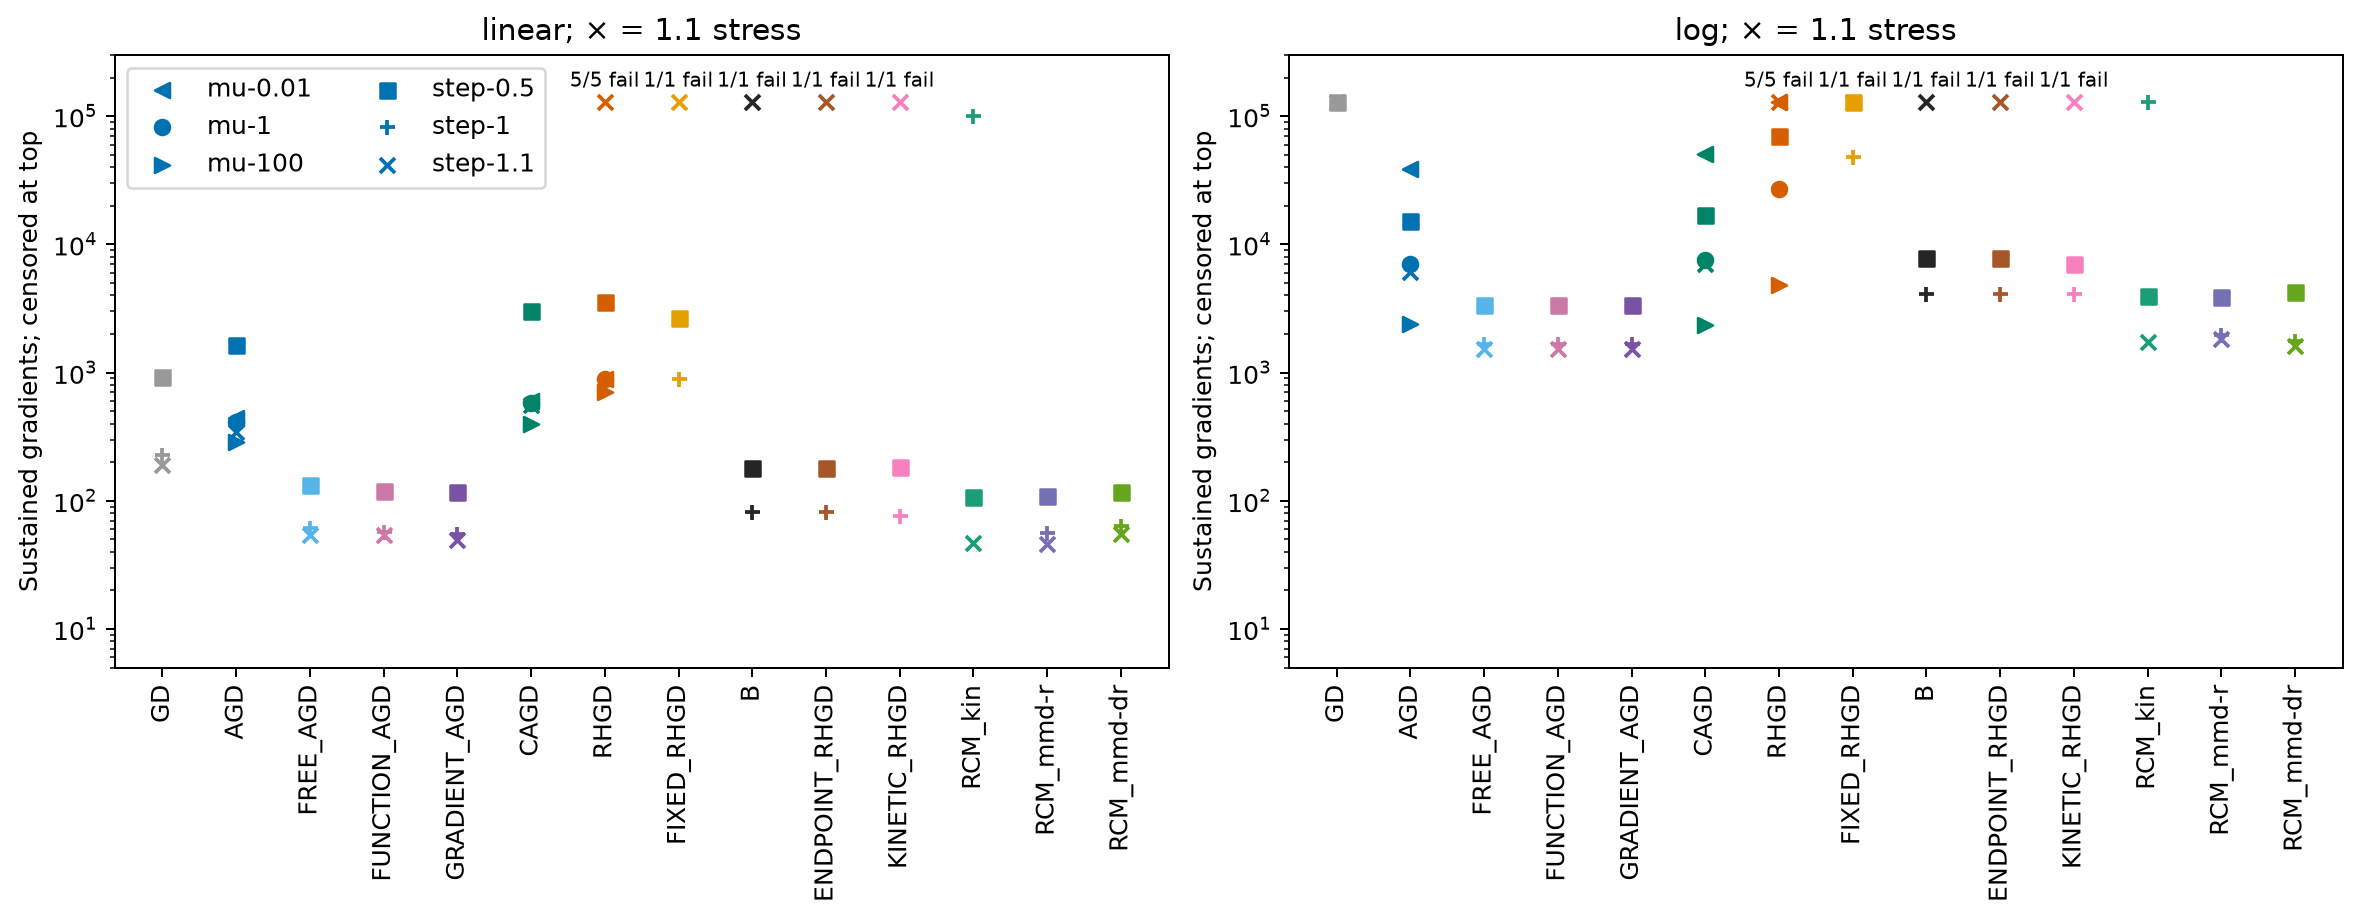

The file beside this chart, header and first rows:
case, method, seed, label, status, failure, sustained_gradients, first_gradients, numerical_gradients, objectives, controller_objectives, reset_count, rejected_trials, charged_unfinished_gradients, final_relative_gap, eta, supplied_mu, period_steps, realized_period
linear-scaled_common, GD, , step-0.5, budget_complete, , 917, 917, 100000, 100001, 0, 0, 0, 0, 8.819755751369261e-10, 0.0005, , , 
linear-scaled_common, GD, , step-1, budget_complete, , 229, 229, 100000, 100001, 0, 0, 0, 0, 8.688446686960952e-10, 0.002, , , 
linear-scaled_common, GD, , step-1.1, budget_complete, , 189, 189, 100000, 100001, 0, 0, 0, 0, 8.652031733324092e-10, 0.00242, , , 
linear-scaled_common, AGD, , mu-0.01, budget_complete, , 441, 232, 100000, 100001, 0, 0, 0, 0, 1.5840296837810778e-12, 0.002, 5.000000000000001e-07, , 
linear-scaled_common, AGD, , mu-1, budget_complete, , 410, 232, 100000, 100001, 0, 0, 0, 0, 3.185159917711439e-34, 0.002, 5e-05, , 
linear-scaled_common, AGD, , mu-100, budget_complete, , 286, 205, 100000, 100001, 0, 0, 0, 0, 3.703904336945081e-11, 0.002, 0.005, , 
linear-scaled_common, AGD, , step-0.5, budget_complete, , 1628, 594, 100000, 100001, 0, 0, 0, 0, 4.614790130910267e-21, 0.0005, 5e-05, , 
linear-scaled_common, AGD, , step-1, budget_complete, , 410, 232, 100000, 100001, 0, 0, 0, 0, 3.185159917711439e-34, 0.002, 5e-05, , 
linear-scaled_common, AGD, , step-1.1, budget_complete, , 345, 210, 100000, 100001, 0, 0, 0, 0, 6.852687976203831e-37, 0.00242, 5e-05, , 
linear-scaled_common, FREE_AGD, , step-0.5, budget_complete, , 133, 133, 100000, 100001, 0, 0, 0, 0, 2.1310431384057155e-13, 0.0005, , , 
linear-scaled_common, FREE_AGD, , step-1, budget_complete, , 61, 61, 100000, 100001, 0, 0, 0, 0, 2.0292842373287813e-14, 0.002, , , 
linear-scaled_common, FREE_AGD, , step-1.1, budget_complete, , 54, 54, 100000, 100001, 0, 0, 0, 0, 1.4276815440765526e-14, 0.00242, , , 
linear-scaled_common, FUNCTION_AGD, , step-0.5, budget_complete, , 119, 119, 100000, 100001, 100001, 8, 0, 0, 2.857922527333781e-46, 0.0005, , , 
linear-scaled_common, FUNCTION_AGD, , step-1, budget_complete, , 57, 57, 100000, 100001, 100001, 11, 0, 0, 2.292180403801287e-74, 0.002, , , 
linear-scaled_common, FUNCTION_AGD, , step-1.1, budget_complete, , 54, 54, 100000, 100001, 100001, 12, 0, 0, 4.0293784842894524e-85, 0.00242, , , 
linear-scaled_common, GRADIENT_AGD, , step-0.5, budget_complete, , 117, 117, 100000, 100001, 0, 8, 0, 0, 2.854253409399964e-46, 0.0005, , , 
linear-scaled_common, GRADIENT_AGD, , step-1, budget_complete, , 55, 55, 100000, 100001, 0, 12, 0, 0, 4.928110338766299e-83, 0.002, , , 
linear-scaled_common, GRADIENT_AGD, , step-1.1, budget_complete, , 49, 49, 100000, 100001, 0, 13, 0, 0, 4.028578398919886e-85, 0.00242, , , 
linear-scaled_common, CAGD, 605, mu-0.01, budget_complete, , 489, 351, 100000, 100001, 0, 0, 0, 0, 1.61137351678487e-12, 0.002, 5.000000000000001e-07, , 
linear-scaled_common, CAGD, 605, mu-1, budget_complete, , 484, 351, 100000, 100001, 0, 0, 0, 0, 1.6851341867499586e-34, 0.002, 5e-05, , 
linear-scaled_common, CAGD, 605, mu-100, budget_complete, , 371, 237, 100000, 100001, 0, 0, 0, 0, 3.7030780492811544e-11, 0.002, 0.005, , 
linear-scaled_common, CAGD, 605, step-0.5, budget_complete, , 2985, 1039, 100000, 100001, 0, 0, 0, 0, 4.119415964696959e-21, 0.0005, 5e-05, , 
linear-scaled_common, CAGD, 605, step-1, budget_complete, , 484, 351, 100000, 100001, 0, 0, 0, 0, 1.6851341867499586e-34, 0.002, 5e-05, , 
linear-scaled_common, CAGD, 605, step-1.1, budget_complete, , 855, 376, 100000, 100001, 0, 0, 0, 0, 3.017330629941207e-37, 0.00242, 5e-05, , 
linear-scaled_common, CAGD, 1605, mu-0.01, budget_complete, , 523, 315, 100000, 100001, 0, 0, 0, 0, 1.542725302026393e-12, 0.002, 5.000000000000001e-07, , 
linear-scaled_common, CAGD, 1605, mu-1, budget_complete, , 519, 315, 100000, 100001, 0, 0, 0, 0, 3.1100256495116042e-34, 0.002, 5e-05, , 
linear-scaled_common, CAGD, 1605, mu-100, budget_complete, , 395, 248, 100000, 100001, 0, 0, 0, 0, 3.703469045022823e-11, 0.002, 0.005, , 
linear-scaled_common, CAGD, 1605, step-0.5, budget_complete, , 3538, 934, 100000, 100001, 0, 0, 0, 0, 4.890648647795735e-21, 0.0005, 5e-05, , 
linear-scaled_common, CAGD, 1605, step-1, budget_complete, , 519, 315, 100000, 100001, 0, 0, 0, 0, 3.1100256495116042e-34, 0.002, 5e-05, , 
linear-scaled_common, CAGD, 1605, step-1.1, budget_complete, , 570, 215, 100000, 100001, 0, 0, 0, 0, 6.203471123612734e-37, 0.00242, 5e-05, , 
linear-scaled_common, CAGD, 2605, mu-0.01, budget_complete, , 604, 272, 100000, 100001, 0, 0, 0, 0, 1.5179248555002113e-12, 0.002, 5.000000000000001e-07, , 
linear-scaled_common, CAGD, 2605, mu-1, budget_complete, , 576, 272, 100000, 100001, 0, 0, 0, 0, 1.2410211643304002e-34, 0.002, 5e-05, , 
linear-scaled_common, CAGD, 2605, mu-100, budget_complete, , 421, 215, 100000, 100001, 0, 0, 0, 0, 3.7011305566215133e-11, 0.002, 0.005, , 
linear-scaled_common, CAGD, 2605, step-0.5, budget_complete, , 3001, 1638, 100000, 100001, 0, 0, 0, 0, 4.4047697791815514e-21, 0.0005, 5e-05, , 
linear-scaled_common, CAGD, 2605, step-1, budget_complete, , 576, 272, 100000, 100001, 0, 0, 0, 0, 1.2410211643304002e-34, 0.002, 5e-05, , 
linear-scaled_common, CAGD, 2605, step-1.1, budget_complete, , 432, 213, 100000, 100001, 0, 0, 0, 0, 1.433506384182219e-37, 0.00242, 5e-05, , 
linear-scaled_common, CAGD, 3605, mu-0.01, budget_complete, , 676, 259, 100000, 100001, 0, 0, 0, 0, 1.7001443576093927e-12, 0.002, 5.000000000000001e-07, , 
linear-scaled_common, CAGD, 3605, mu-1, budget_complete, , 675, 258, 100000, 100001, 0, 0, 0, 0, 2.8130562075452183e-34, 0.002, 5e-05, , 
linear-scaled_common, CAGD, 3605, mu-100, budget_complete, , 452, 197, 100000, 100001, 0, 0, 0, 0, 3.70320768360813e-11, 0.002, 0.005, , 
linear-scaled_common, CAGD, 3605, step-0.5, budget_complete, , 1637, 925, 100000, 100001, 0, 0, 0, 0, 5.108560988199204e-21, 0.0005, 5e-05, , 
linear-scaled_common, CAGD, 3605, step-1, budget_complete, , 675, 258, 100000, 100001, 0, 0, 0, 0, 2.8130562075452183e-34, 0.002, 5e-05, , 
linear-scaled_common, CAGD, 3605, step-1.1, budget_complete, , 402, 282, 100000, 100001, 0, 0, 0, 0, 5.016577291276039e-37, 0.00242, 5e-05, , 
linear-scaled_common, CAGD, 4605, mu-0.01, budget_complete, , 644, 238, 100000, 100001, 0, 0, 0, 0, 1.778161350077299e-12, 0.002, 5.000000000000001e-07, , 
linear-scaled_common, CAGD, 4605, mu-1, budget_complete, , 589, 237, 100000, 100001, 0, 0, 0, 0, 3.5272957324890727e-34, 0.002, 5e-05, , 
linear-scaled_common, CAGD, 4605, mu-100, budget_complete, , 284, 152, 100000, 100001, 0, 0, 0, 0, 3.703034342793138e-11, 0.002, 0.005, , 
linear-scaled_common, CAGD, 4605, step-0.5, budget_complete, , 3129, 1138, 100000, 100001, 0, 0, 0, 0, 4.829318801194713e-21, 0.0005, 5e-05, , 
linear-scaled_common, CAGD, 4605, step-1, budget_complete, , 589, 237, 100000, 100001, 0, 0, 0, 0, 3.5272957324890727e-34, 0.002, 5e-05, , 
linear-scaled_common, CAGD, 4605, step-1.1, budget_complete, , 554, 231, 100000, 100001, 0, 0, 0, 0, 7.528622184758696e-37, 0.00242, 5e-05, , 
linear-scaled_common, RHGD, 605, mu-0.01, budget_complete, , 886, 466, 100000, 50001, 0, 1, 0, 0, 6.070248338519313e-10, 0.002, 5.000000000000001e-07, , 
linear-scaled_common, RHGD, 605, mu-1, budget_complete, , 886, 466, 100000, 50001, 0, 15, 0, 0, 3.9498707178439984e-19, 0.002, 5e-05, , 
linear-scaled_common, RHGD, 605, mu-100, budget_complete, , 554, 386, 100000, 50001, 0, 137, 0, 0, 2.312565769193759e-11, 0.002, 0.005, , 
linear-scaled_common, RHGD, 605, step-0.5, budget_complete, , 3638, 1192, 100000, 50001, 0, 5, 0, 0, 1.1077996800936738e-13, 0.0005, 5e-05, , 
linear-scaled_common, RHGD, 605, step-1, budget_complete, , 886, 466, 100000, 50001, 0, 15, 0, 0, 3.9498707178439984e-19, 0.002, 5e-05, , 
linear-scaled_common, RHGD, 605, step-1.1, failure, nonfinite endpoint or auxiliary state, , , 3724, 1863, 0, 1, 0, 2, 1.6890012213582646e+308, 0.00242, 5e-05, , 
linear-scaled_common, RHGD, 1605, mu-0.01, budget_complete, , 886, 466, 100000, 50001, 0, 3, 0, 0, 5.965757473420471e-12, 0.002, 5.000000000000001e-07, , 
linear-scaled_common, RHGD, 1605, mu-1, budget_complete, , 828, 466, 100000, 50001, 0, 16, 0, 0, 6.95423515299913e-17, 0.002, 5e-05, , 
linear-scaled_common, RHGD, 1605, mu-100, budget_complete, , 816, 466, 100000, 50001, 0, 150, 0, 0, 3.51431956220369e-11, 0.002, 0.005, , 
linear-scaled_common, RHGD, 1605, step-0.5, budget_complete, , 3524, 1192, 100000, 50001, 0, 10, 0, 0, 1.9181110673404663e-12, 0.0005, 5e-05, , 
linear-scaled_common, RHGD, 1605, step-1, budget_complete, , 828, 466, 100000, 50001, 0, 16, 0, 0, 6.95423515299913e-17, 0.002, 5e-05, , 
linear-scaled_common, RHGD, 1605, step-1.1, failure, nonfinite endpoint or auxiliary state, , , 3760, 1881, 0, 2, 0, 2, 1.4269463155794628e+308, 0.00242, 5e-05, , 
... 138 more rows
